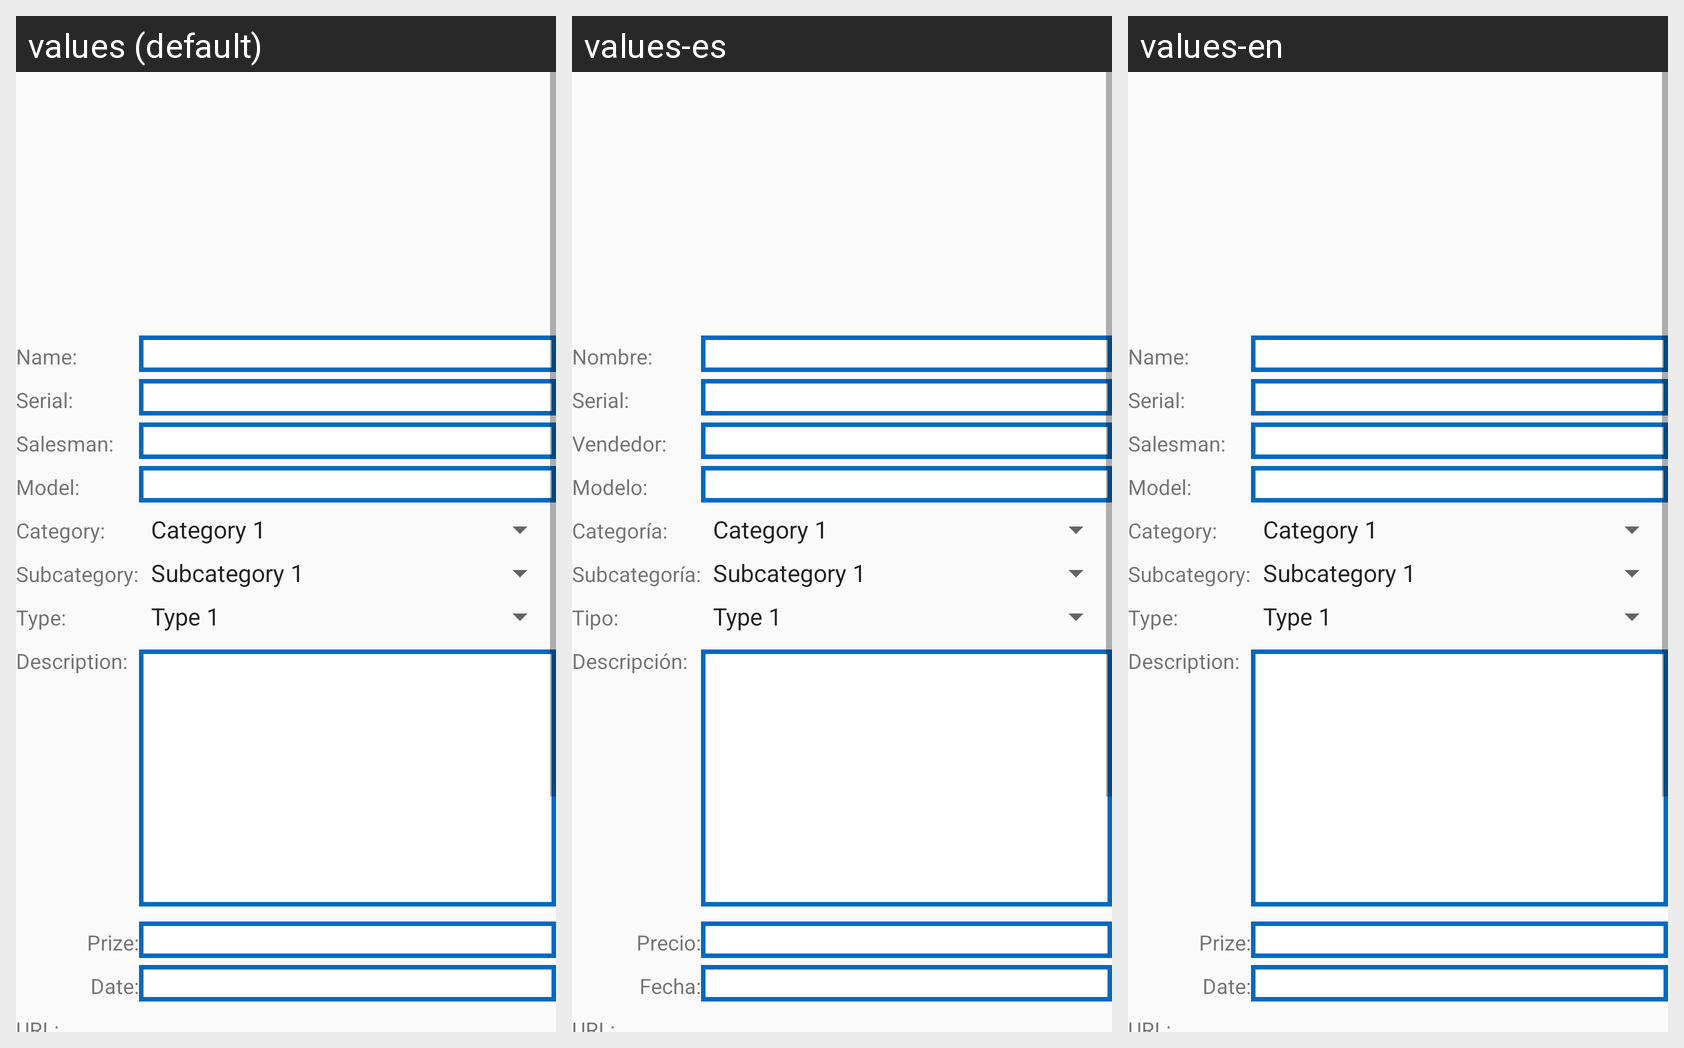

The same Android screen rendered under several of its app's locales, left to right. List the strings drawn on it with the default value and each locale's translation.
Android screen res/layout/activity_product.xml rendered under 3 locales, left to right: values (default), values-es, values-en. Device: Nexus 5 (rendered at 1080×1920; each locale shown at half size, 540×960, under a caption strip naming it); theme AppTheme.
Strings drawn on this screen, with the default value and each locale's value (text and hints the layout hard-codes, and strings that could not be matched under every locale, appear in the picture but are not listed):

nombre_
  values: Name:
  values-es: Nombre:
  values-en: Name:

serial_
  values: Serial:
  values-es: Serial:
  values-en: Serial:

vendedor_
  values: Salesman:
  values-es: Vendedor:
  values-en: Salesman:

modelo_
  values: Model:
  values-es: Modelo:
  values-en: Model:

categoria_
  values: Category:
  values-es: Categoría:
  values-en: Category:

subcategoria_
  values: Subcategory:
  values-es: Subcategoría:
  values-en: Subcategory:

tipo_
  values: Type:
  values-es: Tipo:
  values-en: Type:

descripcion_
  values: Description:
  values-es: Descripción:
  values-en: Description:

precio_
  values: Prize:
  values-es: Precio:
  values-en: Prize:

fecha_
  values: Date:
  values-es: Fecha:
  values-en: Date:
